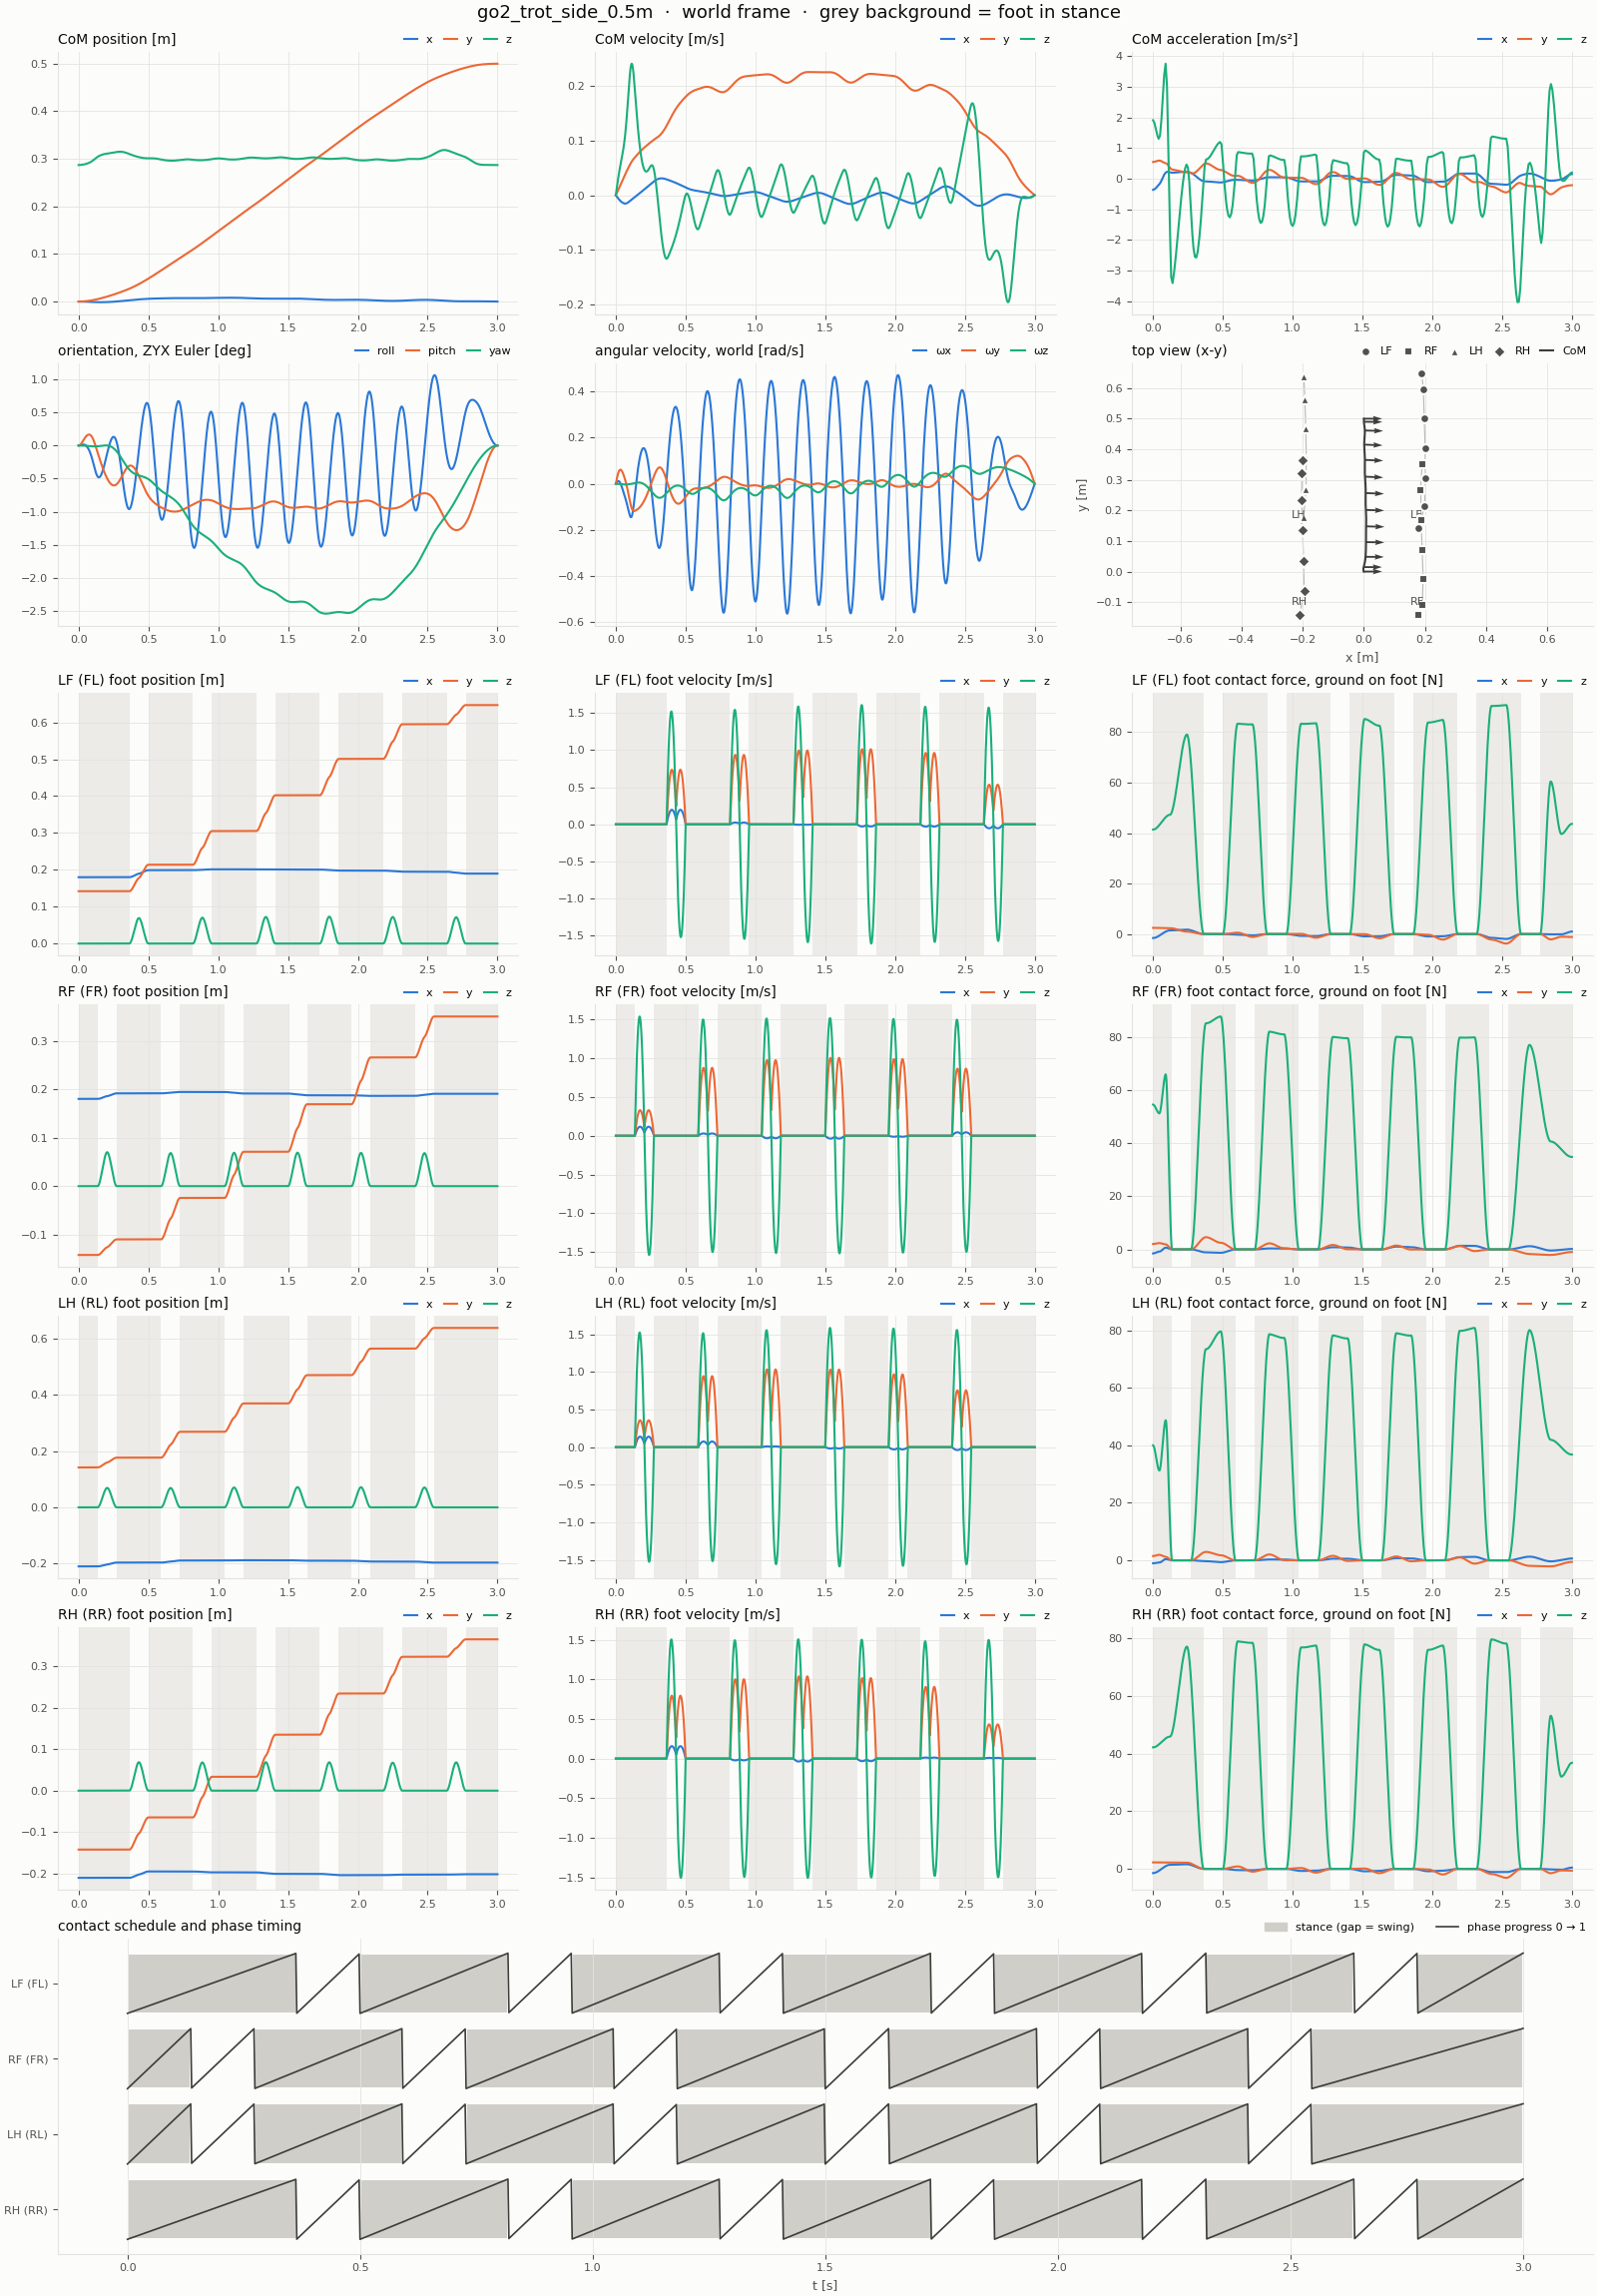

The file beside this chart, header and first rows:
t, com_x, com_y, com_z, com_vx, com_vy, com_vz, com_ax, com_ay, com_az, roll, pitch, yaw, qw, qx, qy, qz, wx, wy, wz, LF_px, LF_py, LF_pz, LF_vx
0, 0, 0, 0.287, 0, 0, 0, -0.3659, 0.5423, 1.907, 0, 0, 0, 1, 0, 0, 0, 0, 0, 0, 0.18, 0.142, 0, 0
0.002, -7.2971666e-07, 1.0854447e-06, 0.287, -0.0007287, 0.001086, 0.003795, -0.3628, 0.5435, 1.889, 2.074413e-06, 6.2972294e-06, -4.8506242e-08, 1, 1.0372066e-06, 3.1486147e-06, -2.4256387e-08, 0.00205, 0.006267, -4.8945522e-05, 0.18, 0.142, 0, 0
0.004, -2.910822e-06, 4.3450816e-06, 0.287, -0.001451, 0.002174, 0.007555, -0.3598, 0.5448, 1.871, 8.1059735e-06, 2.4944341e-05, -1.9743591e-07, 1, 4.052988e-06, 1.247217e-05, -9.8768503e-08, 0.003957, 0.01235, -0.0001005, 0.18, 0.142, 0, 0
0.006, -6.5312493e-06, 9.7838649e-06, 0.287, -0.002168, 0.003265, 0.01128, -0.3568, 0.546, 1.854, 1.7807163e-05, 5.5574472e-05, -4.5190541e-07, 1, 8.9035879e-06, 2.7787234e-05, -2.2620011e-07, 0.00572, 0.01825, -0.0001548, 0.18, 0.142, 0, 0
0.008, -1.1578931e-05, 1.7406749e-05, 0.2871, -0.002879, 0.004358, 0.01497, -0.3538, 0.5473, 1.836, 3.0890464e-05, 9.7820755e-05, -8.1703115e-07, 1, 1.5445252e-05, 4.8910371e-05, -4.09271e-07, 0.007339, 0.02397, -0.0002118, 0.18, 0.142, 0, 0
0.01, -1.8041802e-05, 2.7218687e-05, 0.2871, -0.003583, 0.005454, 0.01862, -0.3508, 0.5485, 1.818, 4.7068359e-05, 0.0001513, -1.2979295e-06, 1, 2.3534228e-05, 7.5658149e-05, -6.5074532e-07, 0.008815, 0.0295, -0.0002716, 0.18, 0.142, 0, 0
0.012, -2.5904676e-05, 3.9225665e-05, 0.2871, -0.004277, 0.006554, 0.02222, -0.3431, 0.5513, 1.779, 6.5989952e-05, 0.0002156, -1.9009332e-06, 1, 3.2995078e-05, 0.0001078, -9.5402363e-07, 0.01005, 0.03472, -0.000336, 0.18, 0.142, 0, 0
0.014, -3.5139904e-05, 5.3437786e-05, 0.2872, -0.004956, 0.007659, 0.02574, -0.3354, 0.5541, 1.74, 8.7050842e-05, 0.0002899, -2.6372399e-06, 1, 4.3525612e-05, 0.000145, -1.3249291e-06, 0.01095, 0.0395, -0.0004067, 0.18, 0.142, 0, 0
0.016, -4.5716717e-05, 6.9866186e-05, 0.2872, -0.005619, 0.00877, 0.02918, -0.3277, 0.5569, 1.701, 0.0001096, 0.0003733, -3.5192635e-06, 1, 5.4791953e-05, 0.0001867, -1.7698596e-06, 0.01152, 0.04385, -0.0004838, 0.18, 0.142, 0, 0
0.018, -5.7604347e-05, 8.8521999e-05, 0.2873, -0.006266, 0.009887, 0.03254, -0.32, 0.5596, 1.662, 0.0001329, 0.000465, -4.5594179e-06, 1, 6.6460229e-05, 0.0002325, -2.2951613e-06, 0.01176, 0.04776, -0.0005671, 0.18, 0.142, 0, 0
0.02, -7.0772026e-05, 0.0001094, 0.2874, -0.006899, 0.01101, 0.03583, -0.3123, 0.5624, 1.623, 0.0001564, 0.0005641, -5.7701171e-06, 1, 7.8196569e-05, 0.000282, -2.9071125e-06, 0.01166, 0.05123, -0.0006566, 0.18, 0.142, 0, 0
0.022, -8.518728e-05, 0.0001326, 0.2874, -0.007513, 0.01214, 0.03904, -0.3021, 0.5655, 1.582, 0.0001793, 0.0006696, -7.1642186e-06, 1, 8.9660053e-05, 0.0003348, -3.6121267e-06, 0.01121, 0.05421, -0.0007528, 0.18, 0.142, 0, 0
0.024, -0.0001008, 0.000158, 0.2875, -0.008107, 0.01327, 0.04216, -0.2918, 0.5686, 1.541, 0.000201, 0.0007806, -8.7563541e-06, 1, 0.0001005, 0.0003903, -4.4173923e-06, 0.01038, 0.05667, -0.0008562, 0.18, 0.142, 0, 0
0.026, -0.0001176, 0.0001856, 0.2876, -0.00868, 0.01441, 0.0452, -0.2816, 0.5716, 1.5, 0.0002206, 0.0008959, -1.0561599e-05, 1, 0.0001103, 0.000448, -5.3302016e-06, 0.009169, 0.0586, -0.0009666, 0.18, 0.142, 0, 0
0.028, -0.0001355, 0.0002156, 0.2877, -0.009233, 0.01556, 0.04816, -0.2713, 0.5747, 1.459, 0.0002374, 0.001015, -1.259503e-05, 1, 0.0001187, 0.0005073, -6.357727e-06, 0.007586, 0.06, -0.001084, 0.18, 0.142, 0, 0
0.03, -0.0001545, 0.0002479, 0.2878, -0.009766, 0.01671, 0.05104, -0.2611, 0.5777, 1.418, 0.0002507, 0.001136, -1.487172e-05, 1, 0.0001253, 0.0005678, -7.5070201e-06, 0.005628, 0.06088, -0.001208, 0.18, 0.142, 0, 0
0.032, -0.0001746, 0.0002825, 0.2879, -0.01028, 0.01787, 0.05385, -0.2504, 0.5798, 1.395, 0.0002597, 0.001258, -1.7406361e-05, 1, 0.0001298, 0.0006289, -8.7848345e-06, 0.003345, 0.06127, -0.001338, 0.18, 0.142, 0, 0
0.034, -0.0001956, 0.0003194, 0.288, -0.01077, 0.01903, 0.05662, -0.2397, 0.5819, 1.371, 0.0002639, 0.00138, -2.0212099e-05, 1, 0.0001319, 0.0006902, -1.01971e-05, 0.0007901, 0.06121, -0.001474, 0.18, 0.142, 0, 0
0.036, -0.0002176, 0.0003586, 0.2881, -0.01124, 0.02019, 0.05934, -0.229, 0.584, 1.348, 0.0002626, 0.001502, -2.3301695e-05, 1, 0.0001313, 0.0007512, -1.1749491e-05, -0.002037, 0.06069, -0.001615, 0.18, 0.142, 0, 0
0.038, -0.0002405, 0.0004001, 0.2883, -0.01168, 0.02136, 0.06201, -0.2183, 0.5861, 1.324, 0.0002555, 0.001623, -2.6687909e-05, 1, 0.0001278, 0.0008114, -1.3447616e-05, -0.005136, 0.05973, -0.001761, 0.18, 0.142, 0, 0
0.04, -0.0002643, 0.000444, 0.2884, -0.01211, 0.02254, 0.06463, -0.2076, 0.5882, 1.301, 0.0002419, 0.001741, -3.0383502e-05, 1, 0.000121, 0.0008705, -1.5297036e-05, -0.008508, 0.05832, -0.001912, 0.18, 0.142, 0, 0
0.042, -0.000289, 0.0004903, 0.2885, -0.01251, 0.02372, 0.06725, -0.1972, 0.5879, 1.321, 0.0002214, 0.001856, -3.4399439e-05, 1, 0.0001107, 0.0009279, -1.7302419e-05, -0.01205, 0.05656, -0.002066, 0.18, 0.142, 0, 0
0.044, -0.0003144, 0.0005389, 0.2887, -0.0129, 0.02489, 0.06992, -0.1868, 0.5876, 1.341, 0.0001937, 0.001967, -3.8739494e-05, 1, 9.6860171e-05, 0.0009835, -1.9464982e-05, -0.01564, 0.05455, -0.002221, 0.18, 0.142, 0, 0
0.046, -0.0003405, 0.0005899, 0.2888, -0.01326, 0.02607, 0.07262, -0.1764, 0.5873, 1.361, 0.0001587, 0.002074, -4.3405646e-05, 1, 7.9393176e-05, 0.001037, -2.1785116e-05, -0.0193, 0.05231, -0.002375, 0.18, 0.142, 0, 0
0.048, -0.0003674, 0.0006432, 0.2889, -0.0136, 0.02724, 0.07536, -0.166, 0.587, 1.381, 0.0001164, 0.002176, -4.8399874e-05, 1, 5.823771e-05, 0.001088, -2.426326e-05, -0.02302, 0.04983, -0.002529, 0.18, 0.142, 0, 0
0.05, -0.0003949, 0.0006988, 0.2891, -0.01392, 0.02841, 0.07814, -0.1556, 0.5867, 1.401, 6.6605875e-05, 0.002273, -5.3724156e-05, 1, 3.3333446e-05, 0.001137, -2.6899911e-05, -0.0268, 0.0471, -0.002684, 0.18, 0.142, 0, 0
0.052, -0.0004231, 0.0007568, 0.2893, -0.01422, 0.02958, 0.08105, -0.1386, 0.5831, 1.507, 9.1825906e-06, 0.002364, -5.9375311e-05, 1, 4.6263884e-06, 0.001182, -2.9693062e-05, -0.03062, 0.04417, -0.002831, 0.18, 0.142, 0, 0
0.054, -0.0004518, 0.0008171, 0.2894, -0.01448, 0.03075, 0.08417, -0.1217, 0.5795, 1.613, -5.5904269e-05, 0.00245, -6.5329513e-05, 1, -2.7912105e-05, 0.001225, -3.2630496e-05, -0.03446, 0.04107, -0.002964, 0.18, 0.142, 0, 0
0.056, -0.000481, 0.0008798, 0.2896, -0.01471, 0.0319, 0.0875, -0.1047, 0.5758, 1.719, -0.0001287, 0.002529, -7.1557779e-05, 1, -6.4304347e-05, 0.001264, -3.5697506e-05, -0.03833, 0.0378, -0.003081, 0.18, 0.142, 0, 0
0.058, -0.0005106, 0.0009447, 0.2898, -0.0149, 0.03305, 0.09104, -0.08779, 0.5722, 1.825, -0.0002092, 0.002601, -7.8031122e-05, 1, -0.0001046, 0.0013, -3.8879481e-05, -0.04222, 0.03435, -0.003183, 0.18, 0.142, 0, 0
0.06, -0.0005406, 0.001012, 0.29, -0.01506, 0.03419, 0.0948, -0.07084, 0.5686, 1.93, -0.0002976, 0.002666, -8.4720559e-05, 1, -0.0001487, 0.001333, -4.2161911e-05, -0.04613, 0.03073, -0.003271, 0.18, 0.142, 0, 0
0.062, -0.0005708, 0.001081, 0.2902, -0.01518, 0.03532, 0.09881, -0.0502, 0.5633, 2.081, -0.0003938, 0.002724, -9.159442e-05, 1, -0.0001968, 0.001362, -4.5529046e-05, -0.05007, 0.02695, -0.00334, 0.18, 0.142, 0, 0
0.064, -0.0006012, 0.001153, 0.2904, -0.01526, 0.03644, 0.1031, -0.02956, 0.558, 2.231, -0.0004979, 0.002773, -9.86103e-05, 1, -0.0002489, 0.001387, -4.8959853e-05, -0.05407, 0.02301, -0.003386, 0.18, 0.142, 0, 0
0.066, -0.0006318, 0.001227, 0.2906, -0.0153, 0.03755, 0.1077, -0.008928, 0.5527, 2.381, -0.0006101, 0.002815, -0.0001057, 1, -0.000305, 0.001408, -5.2432068e-05, -0.05812, 0.01892, -0.003409, 0.18, 0.142, 0, 0
0.068, -0.0006624, 0.001303, 0.2908, -0.01529, 0.03865, 0.1126, 0.01171, 0.5474, 2.531, -0.0007304, 0.002849, -0.0001129, 1, -0.0003651, 0.001425, -5.5923555e-05, -0.06222, 0.01467, -0.003411, 0.18, 0.142, 0, 0
0.07, -0.0006929, 0.001382, 0.291, -0.01525, 0.03974, 0.1179, 0.03235, 0.5421, 2.682, -0.000859, 0.002874, -0.0001201, 1, -0.0004294, 0.001437, -5.9412312e-05, -0.06637, 0.01026, -0.003389, 0.18, 0.142, 0, 0
0.072, -0.0007234, 0.001462, 0.2913, -0.01517, 0.04082, 0.1234, 0.05168, 0.5372, 2.821, -0.000996, 0.00289, -0.0001272, 1, -0.0004979, 0.001445, -6.2876848e-05, -0.07059, 0.005691, -0.003347, 0.18, 0.142, 0, 0
0.074, -0.0007536, 0.001545, 0.2915, -0.01504, 0.04189, 0.1291, 0.07102, 0.5323, 2.961, -0.001141, 0.002897, -0.0001342, 1, -0.0005706, 0.001448, -6.6297299e-05, -0.0749, 0.0009691, -0.003284, 0.18, 0.142, 0, 0
0.076, -0.0007835, 0.00163, 0.2918, -0.01488, 0.04295, 0.1352, 0.09036, 0.5274, 3.101, -0.001296, 0.002894, -0.0001412, 1, -0.0006477, 0.001447, -6.9654329e-05, -0.07931, -0.003909, -0.003202, 0.18, 0.142, 0, 0
0.078, -0.0008131, 0.001717, 0.292, -0.01468, 0.044, 0.1415, 0.1097, 0.5225, 3.241, -0.001459, 0.002881, -0.000148, 1, -0.0007293, 0.00144, -7.2928777e-05, -0.0838, -0.008944, -0.0031, 0.18, 0.142, 0, 0
0.08, -0.0008422, 0.001806, 0.2923, -0.01444, 0.04504, 0.1482, 0.129, 0.5176, 3.38, -0.001631, 0.002858, -0.0001545, 1, -0.0008153, 0.001429, -7.6101661e-05, -0.08839, -0.01413, -0.002978, 0.18, 0.142, 0, 0
0.082, -0.0008708, 0.001897, 0.2926, -0.01417, 0.04607, 0.155, 0.1421, 0.5151, 3.455, -0.001812, 0.002824, -0.0001609, 1, -0.0009061, 0.001412, -7.9156245e-05, -0.0931, -0.01949, -0.002843, 0.18, 0.142, 0, 0
0.084, -0.0008989, 0.00199, 0.293, -0.01387, 0.0471, 0.162, 0.1552, 0.5126, 3.529, -0.002003, 0.00278, -0.000167, 1, -0.001002, 0.00139, -8.2084187e-05, -0.09793, -0.025, -0.002701, 0.18, 0.142, 0, 0
0.086, -0.0009263, 0.002086, 0.2933, -0.01355, 0.04812, 0.1691, 0.1682, 0.51, 3.603, -0.002204, 0.002724, -0.0001728, 1, -0.001102, 0.001362, -8.4879421e-05, -0.1029, -0.03069, -0.002553, 0.18, 0.142, 0, 0
0.088, -0.0009531, 0.002183, 0.2936, -0.0132, 0.04914, 0.1764, 0.1813, 0.5075, 3.678, -0.002415, 0.002657, -0.0001783, 1, -0.001207, 0.001328, -8.753612e-05, -0.108, -0.03654, -0.002398, 0.18, 0.142, 0, 0
0.09, -0.0009791, 0.002282, 0.294, -0.01283, 0.05016, 0.1838, 0.1943, 0.505, 3.752, -0.002636, 0.002578, -0.0001835, 1, -0.001318, 0.001289, -9.0048718e-05, -0.1132, -0.04255, -0.002237, 0.18, 0.142, 0, 0
0.092, -0.001004, 0.002383, 0.2944, -0.01243, 0.05116, 0.1912, 0.1994, 0.5006, 3.607, -0.002868, 0.002486, -0.0001884, 1, -0.001434, 0.001243, -9.2412919e-05, -0.1184, -0.04865, -0.002073, 0.18, 0.142, 0, 0
0.094, -0.001029, 0.002487, 0.2948, -0.01203, 0.05216, 0.1983, 0.2045, 0.4961, 3.461, -0.003109, 0.002383, -0.000193, 1, -0.001555, 0.001192, -9.4628638e-05, -0.1233, -0.05473, -0.00191, 0.18, 0.142, 0, 0
0.096, -0.001052, 0.002592, 0.2952, -0.01161, 0.05315, 0.205, 0.2096, 0.4917, 3.316, -0.003361, 0.002267, -0.0001972, 1, -0.00168, 0.001134, -9.6696929e-05, -0.1279, -0.06079, -0.001748, 0.18, 0.142, 0, 0
0.098, -0.001075, 0.002699, 0.2956, -0.01119, 0.05412, 0.2115, 0.2146, 0.4872, 3.17, -0.003621, 0.00214, -0.0002011, 1, -0.00181, 0.00107, -9.8618959e-05, -0.1324, -0.06685, -0.001587, 0.18, 0.142, 0, 0
0.1, -0.001097, 0.002809, 0.296, -0.01076, 0.05509, 0.2177, 0.2197, 0.4828, 3.025, -0.00389, 0.002, -0.0002047, 1, -0.001945, 0.001, -0.0001004, -0.1365, -0.07289, -0.001427, 0.18, 0.142, 0, 0
0.102, -0.001118, 0.00292, 0.2964, -0.01032, 0.05605, 0.2234, 0.2203, 0.4714, 2.615, -0.004167, 0.001848, -0.0002079, 1, -0.002083, 0.0009243, -0.000102, -0.1401, -0.07876, -0.001263, 0.18, 0.142, 0, 0
0.104, -0.001138, 0.003033, 0.2969, -0.009874, 0.05698, 0.2282, 0.2208, 0.46, 2.204, -0.00445, 0.001685, -0.0002108, 1, -0.002225, 0.0008427, -0.0001035, -0.1427, -0.08427, -0.001093, 0.18, 0.142, 0, 0
0.106, -0.001158, 0.003148, 0.2974, -0.009432, 0.05789, 0.2322, 0.2214, 0.4486, 1.794, -0.004737, 0.001511, -0.0002132, 1, -0.002368, 0.0007558, -0.0001048, -0.1444, -0.08945, -0.0009133, 0.18, 0.142, 0, 0
0.108, -0.001176, 0.003264, 0.2978, -0.008989, 0.05877, 0.2354, 0.2219, 0.4372, 1.383, -0.005026, 0.001327, -0.0002153, 1, -0.002513, 0.0006639, -0.000106, -0.1451, -0.09427, -0.0007253, 0.18, 0.142, 0, 0
0.11, -0.001194, 0.003383, 0.2983, -0.008544, 0.05964, 0.2377, 0.2225, 0.4258, 0.9727, -0.005317, 0.001134, -0.0002169, 1, -0.002658, 0.0005673, -0.0001069, -0.1449, -0.09876, -0.0005278, 0.18, 0.142, 0, 0
0.112, -0.00121, 0.003503, 0.2988, -0.008102, 0.06048, 0.2392, 0.2198, 0.4125, 0.4878, -0.005605, 0.0009324, -0.000218, 1, -0.002803, 0.0004665, -0.0001077, -0.1436, -0.1028, -0.000319, 0.18, 0.142, 0, 0
0.114, -0.001226, 0.003625, 0.2993, -0.007665, 0.06129, 0.2397, 0.2172, 0.3993, 0.002925, -0.00589, 0.000723, -0.0002187, 1, -0.002945, 0.0003618, -0.0001083, -0.1412, -0.1064, -9.657012e-05, 0.18, 0.142, 0, 0
0.116, -0.001241, 0.003748, 0.2997, -0.007233, 0.06207, 0.2392, 0.2145, 0.3861, -0.482, -0.006169, 0.000507, -0.0002188, 1, -0.003085, 0.0002538, -0.0001086, -0.1376, -0.1095, 0.0001404, 0.18, 0.142, 0, 0
0.118, -0.001255, 0.003873, 0.3002, -0.006807, 0.06283, 0.2377, 0.2118, 0.3729, -0.9668, -0.00644, 0.0002852, -0.0002184, 1, -0.00322, 0.000143, -0.0001087, -0.1327, -0.1121, 0.0003928, 0.18, 0.142, 0, 0
... 1,441 more rows
